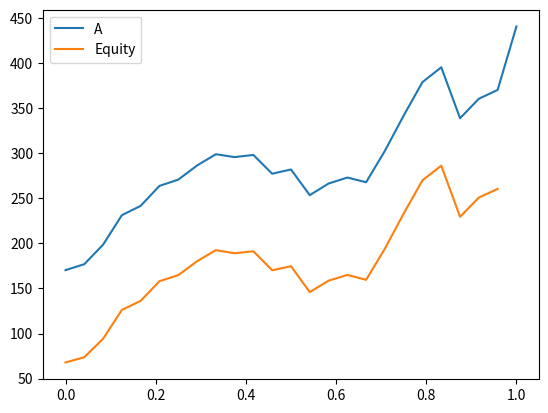

Recreate this plot in Python.
import numpy as np
import matplotlib.pyplot as plt
from scipy.optimize import fsolve
from scipy.stats import norm
from scipy.optimize import minimize


# Estimates of Parameters from a collection of paths
# @Input: paths
# @Output: vector of estimated [mu, sigma]

def EstimateParameters(paths):
    estimatedMus = []
    estimatedSigmas = []
    for path in paths:
        logReturns = []
        for k in range (N-1):
            logReturns.append(np.log(path[k+1]/path[k]))
        estimatedMus.append(np.mean(logReturns)/deltat + 0.5*sigma**2)
        estimatedSigmas.append(np.std(logReturns)/ np.sqrt(deltat))
    return [np.mean(estimatedMus), np.mean(estimatedSigmas)]


# Black Scholes Pricing of Call Option
# @Input: r: risk-free interest rate, initial
#         A: initial asset price
#         T: maturity
#         t: current time
#     sigma: volatility
#         K: strike price (Book value of liabilities)
#
# @Output: Black Scholes price of a call option

def BlackScholesPriceCall(r, A, T, t, sigma, K):

    d1 = (np.log(A/K)+(r + 0.5*sigma**2)*(T-t))/(sigma*np.sqrt(T-t))
    d2 = d1 - sigma*np.sqrt(T-t)
    return norm.cdf(d1)*A - norm.cdf(d2)*K*np.exp(-r*(T-t))


# Loss Function

def lossFunction(parameter, Abook, r, T, t, K, marketCallPrice):
    alpha, beta, sigma = parameter
    A = assetValueModifiedFromBook(alpha, beta, Abook)
    blackScholesPrice = BlackScholesPriceCall(r, A, T, t, sigma, K)

    return np.sum((blackScholesPrice-marketCallPrice)**2)

def lossFunction2(parameter, Abook, r, T, t, K, marketCallPrice):
    sigma = parameter
    A = assetValueModifiedFromBook(1, 0, Abook)
    blackScholesPrice = BlackScholesPriceCall(r, A, T, t, sigma, K)

    return np.sum((blackScholesPrice-marketCallPrice)**2)


def assetValueModifiedFromBook(alpha, beta, A):
    return alpha*A + beta



## Construct the time series for the asset price and for the call option

def constructAssetTimeSeries(A0, mu, deltat, sigma, N):
    A = [] # Discretization of the SDE
    A.append(A0) # Initialize A at t = 0 to be A0
    for i in range(N):
        z = np.random.randn()
        A.append(A[i] + mu*A[i]*deltat + sigma*A[i]*np.sqrt(deltat)*z)
    return np.array(A)

def constructCallPriceTimeSeries(r, A, T, time, sigma, K, N):
    callPrices = [] # Call prices at each instant
    callPrices.append(BlackScholesPriceCall(r[0], A[0], T, time[0], sigma, K))

    for i in range(N-1):
        callPrices.append(BlackScholesPriceCall(r[i+1], A[i+1], T, time[i+1], sigma, K))

    return np.array(callPrices)



############################## OUTPUT ##############################

N = 24    # Number of time points excluding t=0

# Geometric Brownian Motion Parameters and number of simulations
A0 = 100
mu = 0.5
sigma = 0.3742
r = 0.05*np.ones(N)
K = 110

# Time setup
T = 1        # Final time of the simulation
deltat = T/N # Time increment
time = np.linspace(0,T,N+1)


Abook = constructAssetTimeSeries(A0, mu, deltat, sigma, N)

alpha = 1.7
beta = 0.3

A = assetValueModifiedFromBook(alpha, beta ,Abook)

callPrices = constructCallPriceTimeSeries(r, A, T, time, sigma, K, N)


plt.plot(time, A, label = "A")
plt.plot(time[:-1], callPrices, label = "Equity")

plt.legend()
plt.show()


 


result = minimize(lossFunction, np.array([2, 4, 0.4]), args=(Abook[:-1], r, T, time[:-1], K, callPrices,))
#result = minimize(lossFunction2, np.array([0.7]), args=(Abook[:-1], r, T, time[:-1], K, callPrices,))

print(result.x)
print()
print(np.array([alpha, beta, sigma])*1.5)
print(np.array([alpha, beta, sigma]))
    


estimatedParameters = EstimateParameters([A])
print("Estimated mu: ", estimatedParameters[0])
print("Estimated sigma: ", estimatedParameters[1])
